Run: headless pygame with SDL's dummy video driver; simulated clock (each Clock.tick advances the game by its frame time, no real sleeping); random seed 0; keys injected as events and as key.get_pressed() state; mouse plan: one left click at the window centre at the start of phase 2, then a move to the lower-right quarter at the start of phase 3.
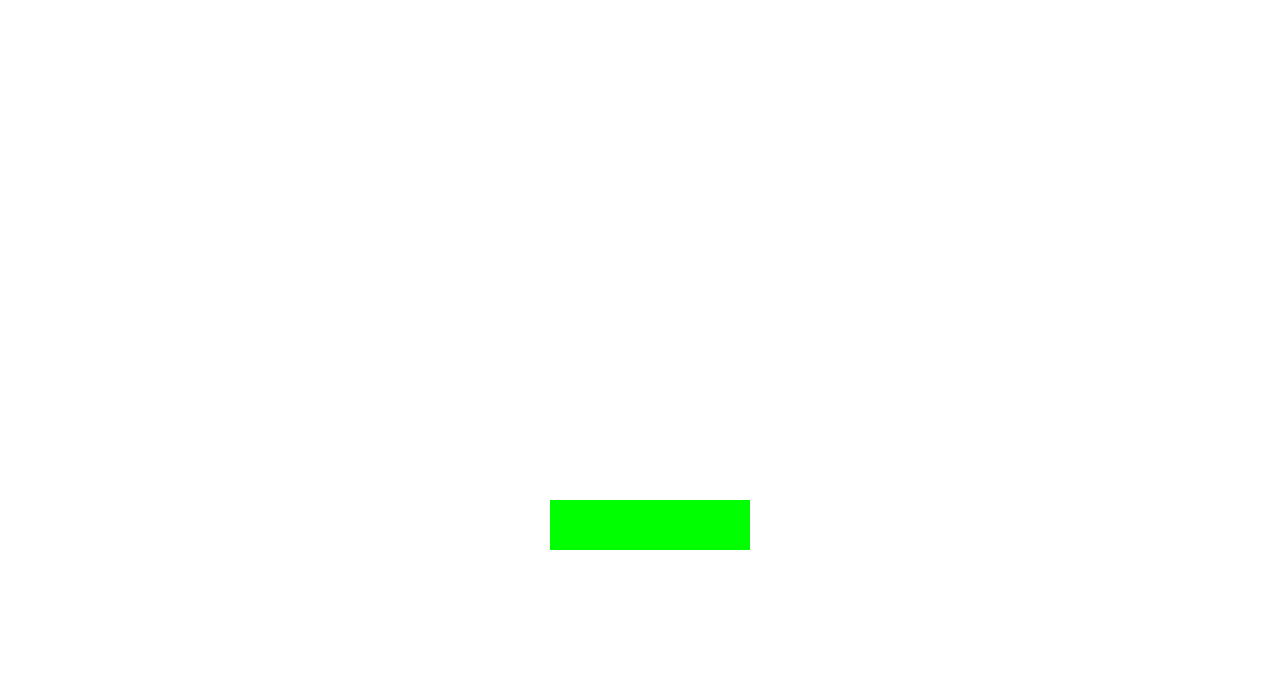
Frame 1 of 4 · flips 1–60 · no input
Frame 2 of 4 · flips 61–180 · clicked the window centre · tapped SPACE, RETURN · held RIGHT (→), D · screen unchanged from frame 1, image omitted
Frame 3 of 4 · flips 181–300 · moved the mouse to the lower-right quarter · held DOWN (↓), S · screen unchanged from frame 2, image omitted
Frame 4 of 4 · flips 301–420 · held LEFT (←), A, UP (↑), W · screen unchanged from frame 3, image omitted

The pygame program that drew these frames:

import pygame

def initial_page(screen):
    # fill the background first, then add stuff later
    screen.fill("white")

    # Here is a basic button
    green_button = pygame.Surface((200, 50))
    green_button.fill((0, 255, 0))
    screen.blit(green_button, (550, 500))

    #for event in pygame.event.get():
    #    if green_button.get_rect().collidepoint(pos):
    #        print("Button Clicked")


def main():
    pygame.init()
    screen = pygame.display.set_mode((1270, 700))
    clock = pygame.time.Clock()
    running = True

    while running:
        
        for event in pygame.event.get():
            if event.type == pygame.QUIT:
                running = False
            if event.type == pygame.MOUSEBUTTONUP:
                print("mouse clicked")
                pos = pygame.mouse.get_pos()

        # Fill the screen with blue
        initial_page(screen)

        pygame.display.flip()
        
        clock.tick(60)


if __name__ == "__main__":
    main()
